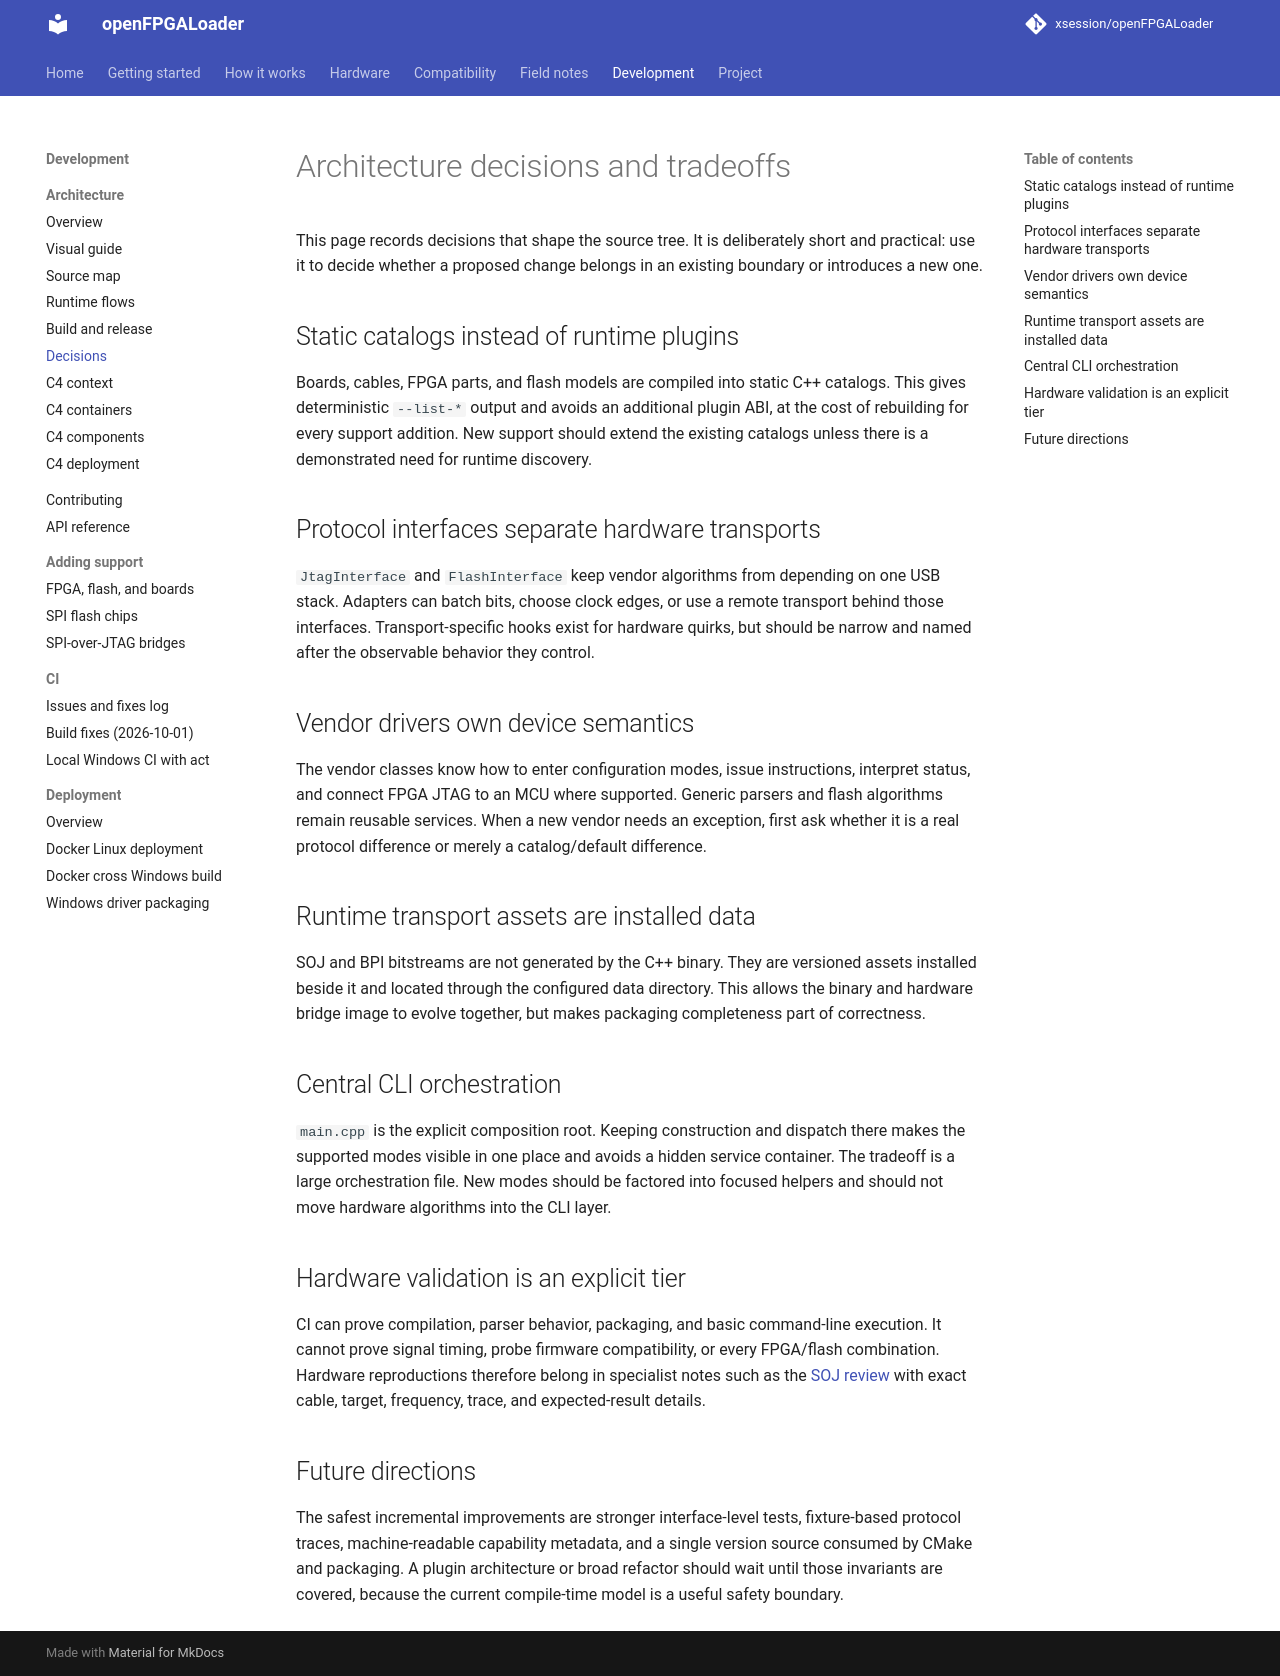

repository: xsession/openFPGALoader · page: development/architecture/decisions/index.html · generator: mkdocs

# Architecture decisions and tradeoffs

This page records decisions that shape the source tree. It is deliberately
short and practical: use it to decide whether a proposed change belongs in an
existing boundary or introduces a new one.

## Static catalogs instead of runtime plugins

Boards, cables, FPGA parts, and flash models are compiled into static C++
catalogs. This gives deterministic `--list-*` output and avoids an additional
plugin ABI, at the cost of rebuilding for every support addition. New support
should extend the existing catalogs unless there is a demonstrated need for
runtime discovery.

## Protocol interfaces separate hardware transports

`JtagInterface` and `FlashInterface` keep vendor algorithms from depending on
one USB stack. Adapters can batch bits, choose clock edges, or use a remote
transport behind those interfaces. Transport-specific hooks exist for hardware
quirks, but should be narrow and named after the observable behavior they
control.

## Vendor drivers own device semantics

The vendor classes know how to enter configuration modes, issue instructions,
interpret status, and connect FPGA JTAG to an MCU where supported. Generic
parsers and flash algorithms remain reusable services. When a new vendor needs
an exception, first ask whether it is a real protocol difference or merely a
catalog/default difference.

## Runtime transport assets are installed data

SOJ and BPI bitstreams are not generated by the C++ binary. They are versioned
assets installed beside it and located through the configured data directory.
This allows the binary and hardware bridge image to evolve together, but makes
packaging completeness part of correctness.

## Central CLI orchestration

`main.cpp` is the explicit composition root. Keeping construction and dispatch
there makes the supported modes visible in one place and avoids a hidden
service container. The tradeoff is a large orchestration file. New modes
should be factored into focused helpers and should not move hardware algorithms
into the CLI layer.

## Hardware validation is an explicit tier

CI can prove compilation, parser behavior, packaging, and basic command-line
execution. It cannot prove signal timing, probe firmware compatibility, or
every FPGA/flash combination. Hardware reproductions therefore belong in
specialist notes such as the [SOJ review](../../debug/soj-review.md) with exact cable,
target, frequency, trace, and expected-result details.

## Future directions

The safest incremental improvements are stronger interface-level tests,
fixture-based protocol traces, machine-readable capability metadata, and a
single version source consumed by CMake and packaging. A plugin architecture
or broad refactor should wait until those invariants are covered, because the
current compile-time model is a useful safety boundary.
